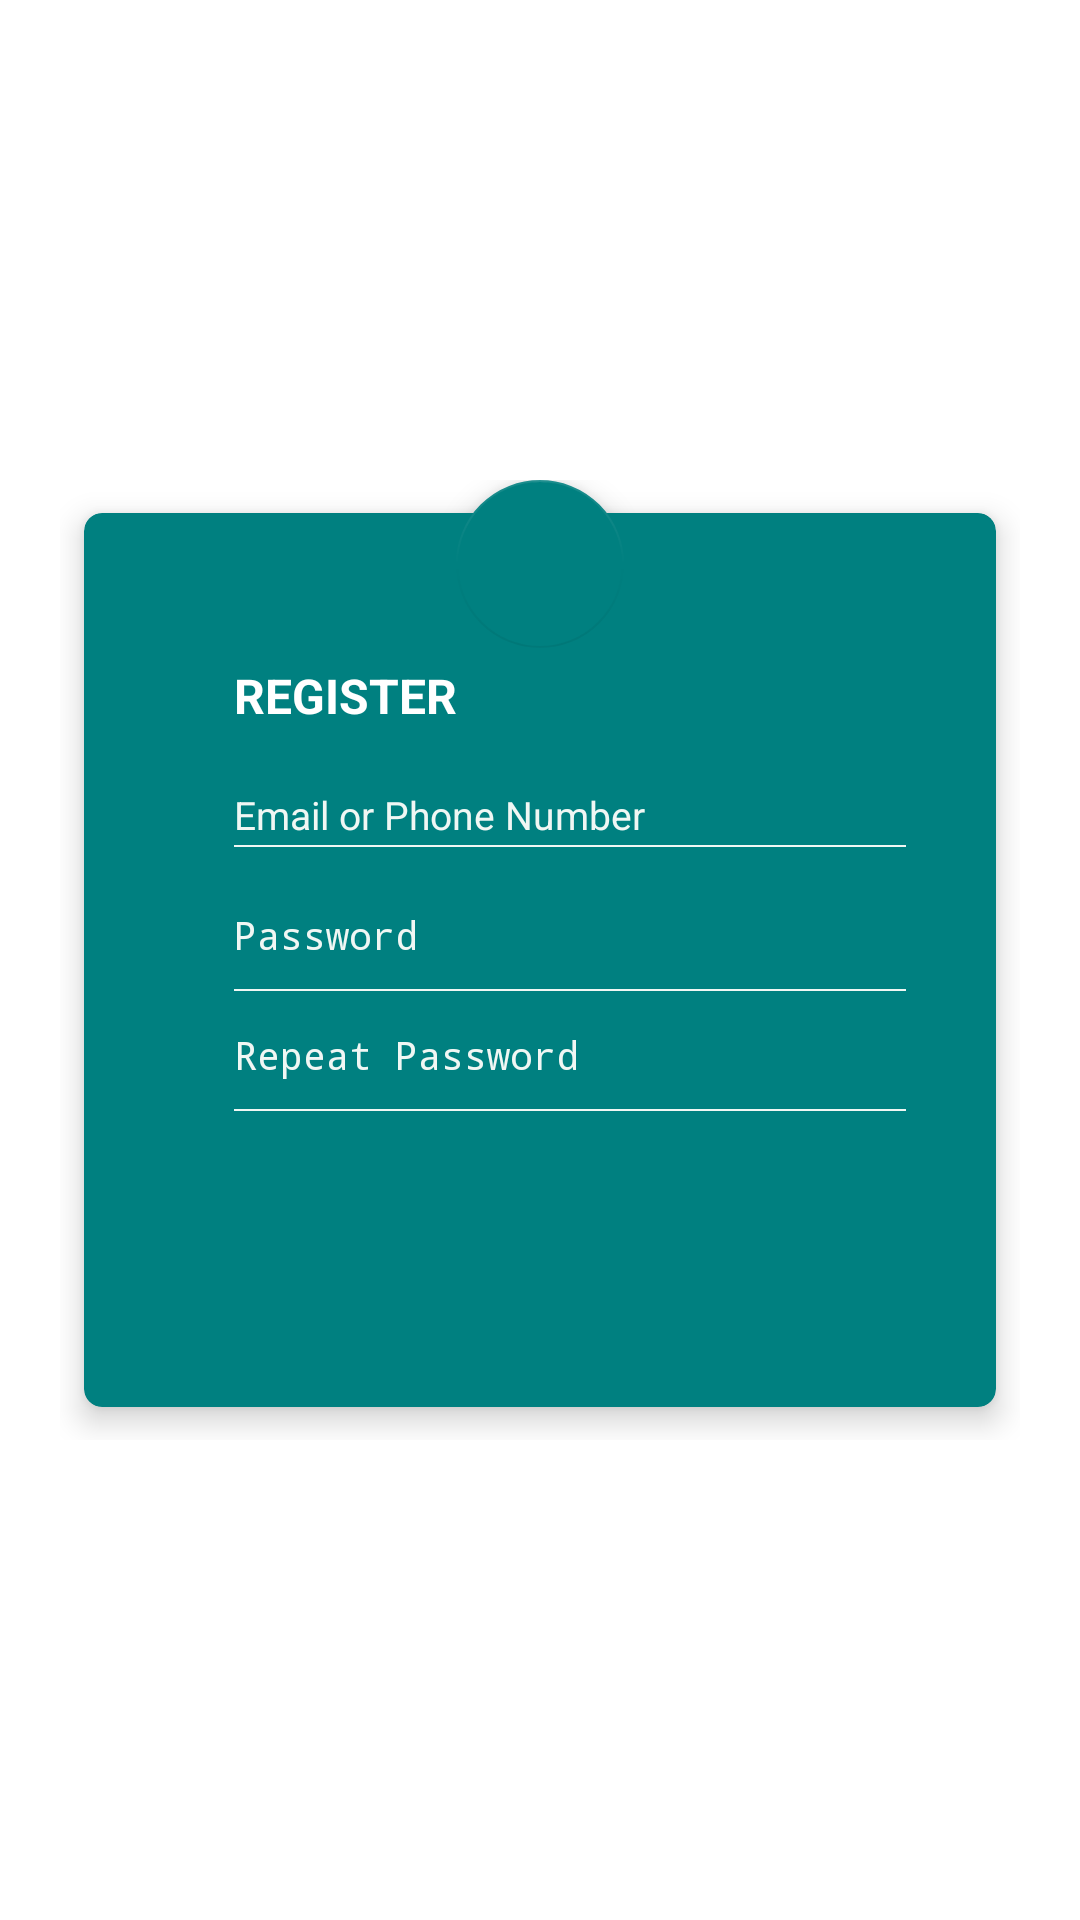

Write the Android layout XML for this screen, with the resource values it uses.
<!-- AndroidManifest.xml: activity theme Translucent -->
<!-- res/layout/activity_register.xml -->
<?xml version="1.0" encoding="utf-8"?>
<RelativeLayout xmlns:android="http://schemas.android.com/apk/res/android"
    xmlns:app="http://schemas.android.com/apk/res-auto"
    xmlns:tools="http://schemas.android.com/tools"
    android:layout_width="match_parent"
    android:layout_height="match_parent"
	>

    <FrameLayout
        android:layout_width="wrap_content"
        android:layout_height="wrap_content"
		android:layout_centerInParent="true"
        android:padding="0dp"
		>

        <android.support.v7.widget.CardView
            android:id="@+id/cv_add"
            android:layout_width="320dp"
			android:layout_height="320dp"
			android:layout_centerInParent="true"
			app:cardBackgroundColor="@color/colorPrimary"
			app:cardCornerRadius="6dp"
			app:cardElevation="6dp"
			app:cardUseCompatPadding="true">
		<LinearLayout
					android:id="@+id/activity_registerEmailLayout"
					android:layout_width="match_parent"
					android:layout_height="match_parent"
					android:orientation="vertical">

					<TextView
						android:layout_width="wrap_content"
						android:layout_height="wrap_content"
						android:layout_marginStart="50dp"
						android:layout_marginTop="50dp"
						android:text="@string/register"
						android:textColor="#fff"
						android:textSize="16sp"
						android:textStyle="bold" />

					<LinearLayout
						android:layout_width="match_parent"
						android:layout_height="40dp"
						android:layout_marginTop="10dp"
						android:paddingEnd="30dp"
						android:paddingStart="50dp"
						android:visibility="visible">

						<android.support.design.widget.TextInputLayout
							android:layout_width="match_parent"
							android:layout_height="wrap_content"
							android:textColorHint="#f0f7f4"
							android:theme="@style/TextLabel">

							<EditText
								android:id="@+id/et_username"
								android:layout_width="match_parent"
								android:layout_height="wrap_content"
								android:background="@drawable/selector_bg_edit_2"
								android:hint="@string/Username"
								android:inputType="textEmailAddress"
								android:paddingBottom="2dp"
								android:textColor="#FFFFFFFF"
								android:textCursorDrawable="@drawable/bg_input_cursor_2"
								android:textSize="13sp" />
						</android.support.design.widget.TextInputLayout>
					</LinearLayout>

					<LinearLayout
						android:layout_width="match_parent"
						android:layout_height="40dp"
						android:orientation="horizontal"
						android:paddingEnd="30dp"
						android:paddingStart="50dp"
						android:visibility="visible">

						<android.support.design.widget.TextInputLayout

							android:layout_width="match_parent"
							android:layout_height="wrap_content"
							android:textColorHint="#f0f7f4"
							android:theme="@style/TextLabel">

							<EditText
								android:id="@+id/et_password"
								android:layout_width="match_parent"
								android:layout_height="wrap_content"
								android:background="@drawable/selector_bg_edit_2"
								android:hint="@string/Password"
								android:inputType="textPassword"
								android:paddingBottom="10dp"
								android:textColor="#FFFFFFFF"
								android:textCursorDrawable="@drawable/bg_input_cursor_2"
								android:textSize="13sp" />
						</android.support.design.widget.TextInputLayout>
					</LinearLayout>

					<LinearLayout
						android:layout_width="match_parent"
						android:layout_height="40dp"
						android:orientation="horizontal"
						android:paddingEnd="30dp"
						android:paddingStart="50dp"
						android:visibility="visible">

						<android.support.design.widget.TextInputLayout

							android:layout_width="match_parent"
							android:layout_height="wrap_content"
							android:textColorHint="#f0f7f4"
							android:theme="@style/TextLabel">

							<EditText
								android:id="@+id/et_repeatpassword"
								android:layout_width="match_parent"
								android:layout_height="wrap_content"
								android:background="@drawable/selector_bg_edit_2"
								android:hint="@string/repeat_password"
								android:inputType="textPassword"
								android:paddingBottom="10dp"
								android:textColor="#FFFFFFFF"
								android:textCursorDrawable="@drawable/bg_input_cursor_2"
								android:textSize="13sp" />
						</android.support.design.widget.TextInputLayout>
					</LinearLayout>
					<Button
						android:id="@+id/bt_next"
						android:layout_width="150dp"
						android:layout_height="50dp"
						android:layout_gravity="center_horizontal"
						android:layout_marginTop="20dp"
						android:background="@drawable/bt_shape_2"
						android:stateListAnimator="@drawable/state_list_animator_z"
						android:text="Next"
						android:textColor="@color/colorPrimary"
						android:onClick="clickRegister"
						android:visibility="visible"/>


				</LinearLayout>

        </android.support.v7.widget.CardView>

        <android.support.design.widget.FloatingActionButton
            android:id="@+id/fab"
            android:layout_width="wrap_content"
            android:layout_height="wrap_content"
            android:layout_gravity="center_horizontal|top"
            android:onClick="clickBackLogin"
            android:src="@drawable/plus_x"
            android:transitionName="loginFab"
            app:fabSize="normal" />
    </FrameLayout>


</RelativeLayout>
<!-- resources referenced by this layout -->
<resources>
  <color name="colorPrimary">#008080</color>
  <!-- drawable bg_input_cursor_2 (drawable) -->
  <?xml version="1.0" encoding="utf-8"?>
  <shape xmlns:android="http://schemas.android.com/apk/res/android"
      android:shape="rectangle">
      <size android:width="1dp"
          />
      <solid android:color="#FFFFFFFF"/>
  </shape>
  <!-- drawable selector_bg_edit_2 (drawable) -->
  <?xml version="1.0" encoding="utf-8"?>
  <selector xmlns:android="http://schemas.android.com/apk/res/android">
  
      <item android:state_focused="true">
          <layer-list>
              <item
                  android:bottom="1dp"
                  android:left="-2dp"
                  android:right="-2dp"
                  android:top="-2dp">
                  <shape android:shape="rectangle">
                      <stroke
                          android:width="1dp"
                          android:color="#FFFFFFFF" />
                  </shape>
              </item>
          </layer-list>
      </item>
      <item android:state_pressed="true">
          <layer-list>
              <item
                  android:bottom="1dp"
                  android:left="-2dp"
                  android:right="-2dp"
                  android:top="-2dp">
                  <shape android:shape="rectangle">
                      <stroke
                          android:width="1dp"
                          android:color="#FFFFFFFF" />
                  </shape>
              </item>
          </layer-list>
      </item>
      <item >
          <layer-list>
              <item
                  android:bottom="1dp"
                  android:left="-2dp"
                  android:right="-2dp"
                  android:top="-2dp">
                  <shape android:shape="rectangle">
                      <stroke
                          android:width="0.5dp"
                          android:color="#f0f7f4" />
                  </shape>
              </item>
          </layer-list>
      </item>
  </selector>
  <!-- drawable state_list_animator_z (drawable) -->
  <?xml version="1.0" encoding="utf-8"?>
  <selector xmlns:android="http://schemas.android.com/apk/res/android">
      <item android:state_pressed="true">
          <set>
              <objectAnimator android:propertyName="rotationX"
                  android:duration="@android:integer/config_shortAnimTime"
                  android:valueTo="180"
                  android:valueType="floatType"/>
          </set>
      </item>
      <item android:state_pressed="false">
          <set>
              <objectAnimator android:propertyName="rotationX"
                  android:duration="@android:integer/config_shortAnimTime"
                  android:valueTo="0"
                  android:valueType="floatType"/>
          </set>
  		
      </item>
  </selector>
  <string name="Password">Password</string>
  <string name="Username">Email or Phone Number</string>
  <string name="register">REGISTER</string>
  <string name="repeat_password">Repeat Password</string>
  <style name="TextLabel" parent="Theme.AppCompat.Light.NoActionBar">
          
          <item name="colorControlActivated">#c5c5c5</item>
      </style>
  <style name="Translucent" parent="Theme.AppCompat.Light.NoActionBar">
          <item name="windowNoTitle">true</item>
          <item name="colorPrimary">#008080</item>
          <item name="colorPrimaryDark">#008080</item>
          <item name="colorAccent">#008080</item>
          <item name="android:windowBackground">@android:color/transparent</item>
          <item name="android:windowIsTranslucent">true</item>
  		<item name="android:activityOpenEnterAnimation">@anim/slide_in_right</item>
  		<item name="android:activityOpenExitAnimation">@anim/slide_out_left</item>
  		<item name="android:activityCloseEnterAnimation">@anim/slide_in_left</item>
  		<item name="android:activityCloseExitAnimation">@anim/slide_out_right</item>
      </style>
</resources>
